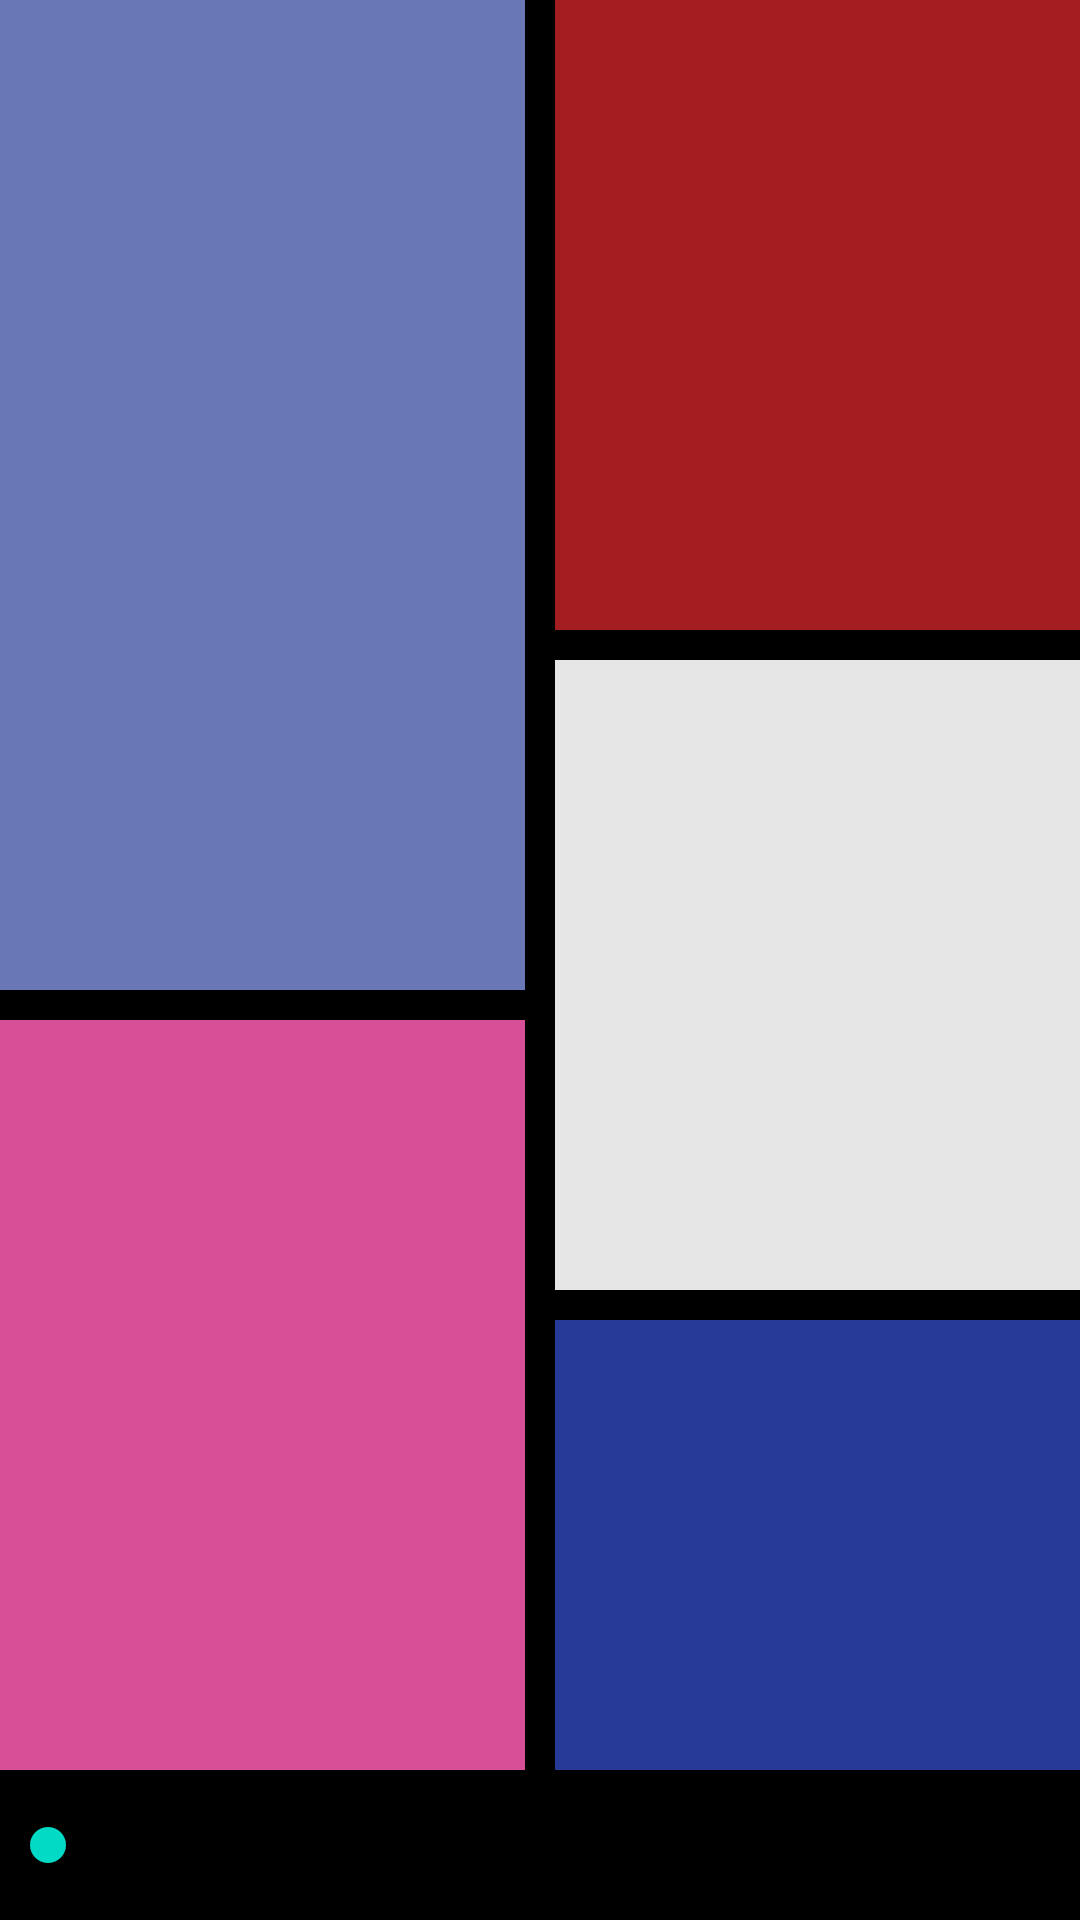

Android layout source for this screen:
<!-- AndroidManifest.xml: application theme Theme.MODERN_ART_UI -->
<!-- res/layout/fragment_relative_layout.xml -->
<?xml version="1.0" encoding="utf-8"?>
<FrameLayout xmlns:android="http://schemas.android.com/apk/res/android"
    xmlns:tools="http://schemas.android.com/tools"
    android:layout_width="match_parent"
    android:layout_height="match_parent"
    tools:context=".relative_layout">
    <RelativeLayout
        android:id="@+id/relative_layout"
        android:layout_width="match_parent"
        android:layout_height="match_parent"
        android:background="@color/black">

        <TextView
            android:id="@+id/cube1"
            android:layout_width="175dp"
            android:layout_height="330dp"
            android:background="#6977b6" />

        <TextView
            android:id="@+id/cube2"
            android:layout_width="175dp"
            android:layout_height="330dp"
            android:layout_below="@id/cube1"
            android:layout_marginTop="10dp"
            android:background="#d74f97" />

        <TextView
            android:id="@+id/cube3"
            android:layout_width="200dp"
            android:layout_height="210dp"
            android:layout_alignParentEnd="true"
            android:layout_marginStart="10dp"
            android:layout_toEndOf="@id/cube1"
            android:background="#a41d21" />

        <TextView
            android:id="@+id/cube4"
            android:layout_width="200dp"
            android:layout_height="210dp"
            android:layout_below="@id/cube3"
            android:layout_alignParentEnd="true"
            android:layout_marginStart="10dp"
            android:layout_marginTop="10dp"
            android:layout_toEndOf="@id/cube1"
            android:background="#e6e6e6" />

        <TextView
            android:id="@+id/cube5"
            android:layout_width="211dp"
            android:layout_height="228dp"
            android:layout_below="@id/cube4"
            android:layout_alignParentEnd="true"
            android:layout_marginStart="10dp"
            android:layout_marginTop="10dp"
            android:layout_toEndOf="@id/cube2"
            android:background="#273a98" />
    </RelativeLayout>
    <SeekBar
        android:id="@+id/seekbar2"
        android:layout_width="match_parent"
        android:layout_height="50dp"
        android:layout_gravity="bottom"
        android:layout_marginTop="10dp"
        android:background="#000000" />
</FrameLayout>
<!-- resources referenced by this layout -->
<resources>
  <style name="Theme.MODERN_ART_UI" parent="Theme.MaterialComponents.DayNight.DarkActionBar">
          
          <item name="colorPrimary">@color/purple_500</item>
          <item name="colorPrimaryVariant">@color/purple_700</item>
          <item name="colorOnPrimary">@color/white</item>
          
          <item name="colorSecondary">@color/teal_200</item>
          <item name="colorSecondaryVariant">@color/teal_700</item>
          <item name="colorOnSecondary">@color/black</item>
          
          <item name="android:statusBarColor">?attr/colorPrimaryVariant</item>
          
      </style>
  <!-- not gathered from this repository: default colours our renderer supplied (Android Studio template values) -->
  <color name="purple_500">#FF6200EE</color>
  <color name="purple_700">#FF3700B3</color>
  <color name="teal_200">#FF03DAC5</color>
  <color name="teal_700">#FF018786</color>
  <color name="black">#FF000000</color>
  <color name="white">#FFFFFFFF</color>
</resources>
